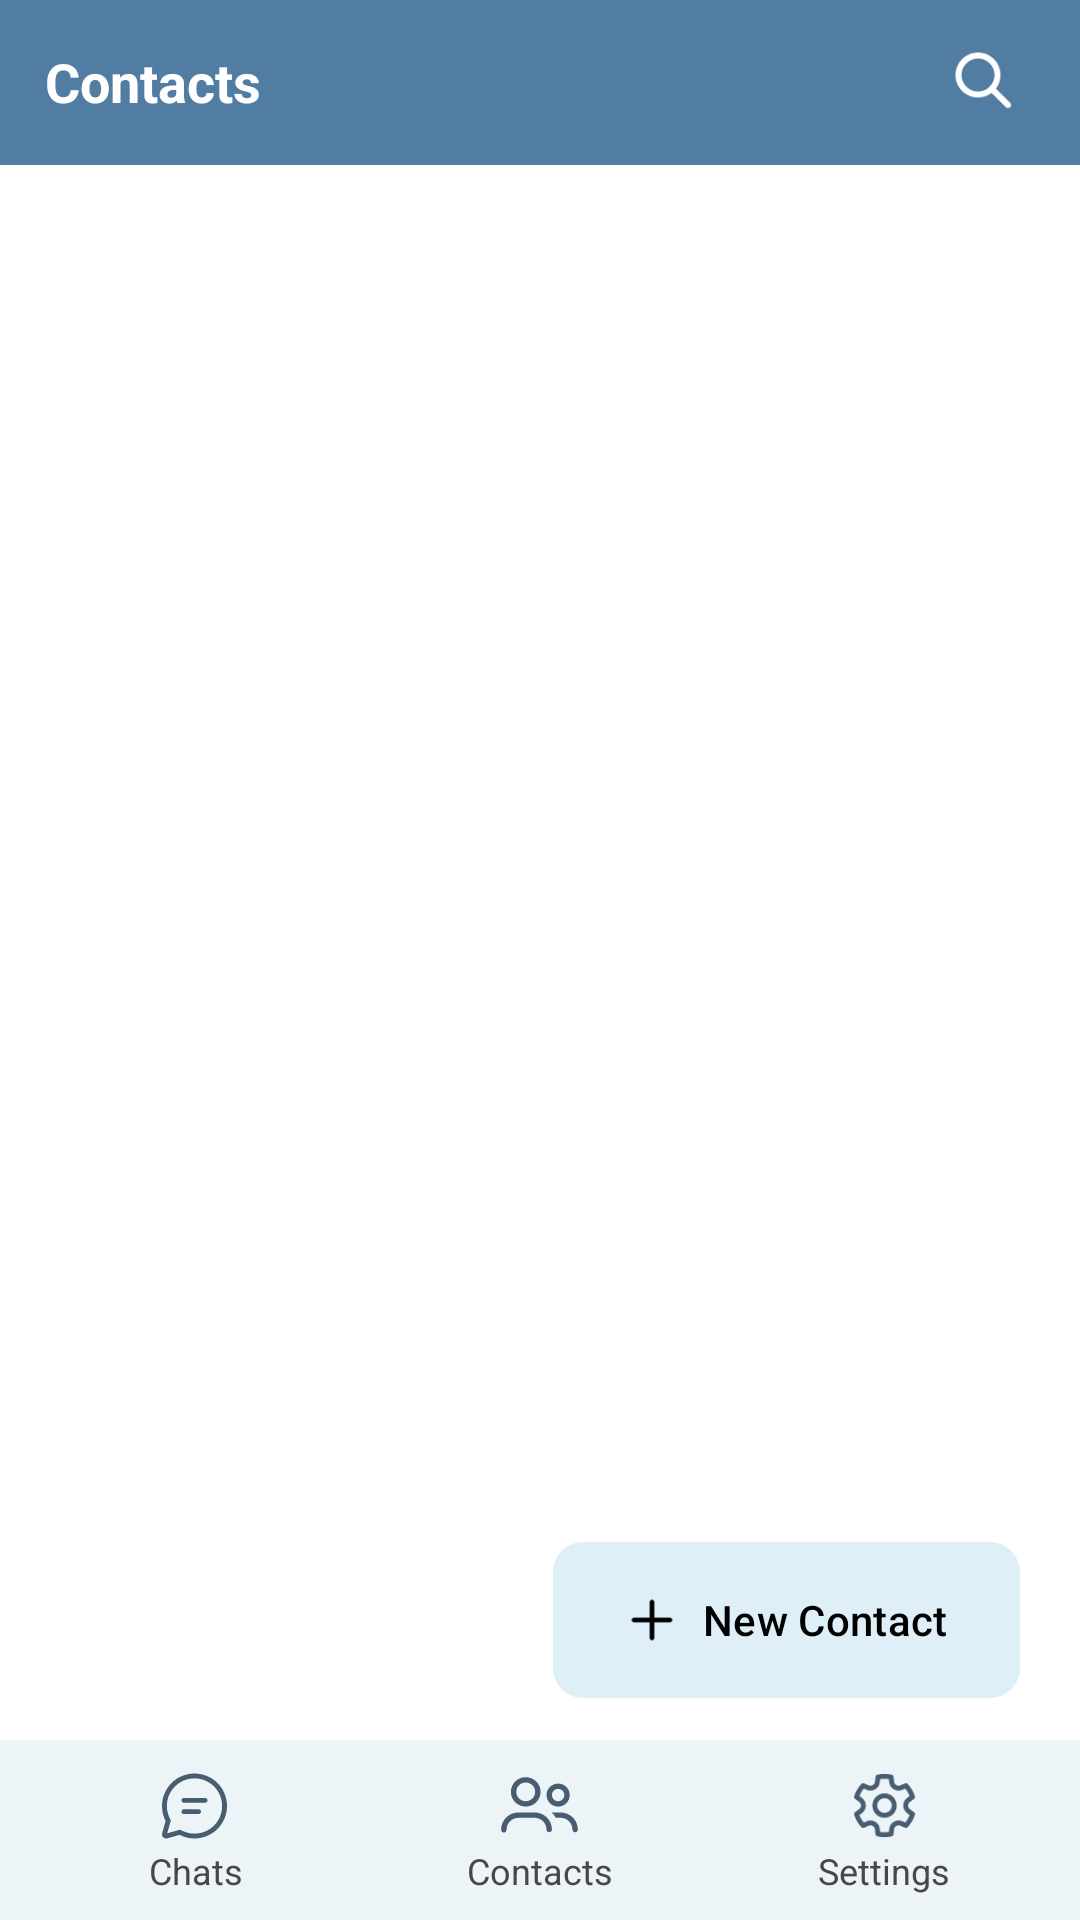

Android layout source for this screen:
<!-- AndroidManifest.xml: application theme Theme.MessageApp -->
<!-- res/layout/activity_contacts.xml -->
<?xml version="1.0" encoding="utf-8"?>
<androidx.constraintlayout.widget.ConstraintLayout xmlns:android="http://schemas.android.com/apk/res/android"
    xmlns:app="http://schemas.android.com/apk/res-auto"
    xmlns:tools="http://schemas.android.com/tools"
    android:layout_width="match_parent"
    android:layout_height="match_parent"
    android:background="#FFFFFF"
    android:backgroundTint="#FFFFFF"
    android:fitsSystemWindows="true"
    tools:context=".view.HomeActivity">


    <androidx.recyclerview.widget.RecyclerView
        android:id="@+id/conversationRecyclerView"
        android:layout_width="0dp"
        android:layout_height="0dp"
        android:background="#FFFFFF"
        android:backgroundTint="#FFFFFF"
        app:layout_constraintBottom_toTopOf="@+id/linearLayout"
        app:layout_constraintEnd_toEndOf="parent"
        app:layout_constraintStart_toStartOf="parent"
        app:layout_constraintTop_toBottomOf="@+id/constraintLayout" />

    <TextView
        android:id="@+id/noMessagesTextView"
        android:layout_width="wrap_content"
        android:layout_height="wrap_content"
        android:gravity="center"
        android:text="Bạn chưa có contacts nào"
        android:textColor="#666666"
        android:textSize="18sp"
        android:visibility="gone"
        app:layout_constraintBottom_toTopOf="@+id/conversationRecyclerView"
        app:layout_constraintEnd_toEndOf="parent"
        app:layout_constraintStart_toStartOf="parent" />

    <LinearLayout
        android:id="@+id/linearLayout"
        android:layout_width="match_parent"
        android:layout_height="60dp"
        android:background="#EDF4F7"
        android:gravity="center"
        android:orientation="horizontal"
        android:padding="8dp"
        app:layout_constraintBottom_toBottomOf="parent"
        app:layout_constraintEnd_toEndOf="parent"
        app:layout_constraintStart_toStartOf="parent">

        <LinearLayout
            android:id="@+id/btn_chat"
            android:layout_width="wrap_content"
            android:layout_height="wrap_content"
            android:layout_weight="1"
            android:clickable="true"
            android:focusable="true"
            android:gravity="center"
            android:orientation="vertical">


            <ImageView
                android:id="@+id/imageView2"
                android:layout_width="27dp"
                android:layout_height="27dp"
                android:src="@drawable/chat" />

            <TextView
                android:id="@+id/textView3"
                android:layout_width="match_parent"
                android:layout_height="wrap_content"
                android:text="Chats"
                android:textAlignment="center"
                android:textSize="12sp" />
        </LinearLayout>

        <LinearLayout
            android:layout_width="wrap_content"
            android:layout_height="wrap_content"
            android:layout_weight="1"
            android:focusable="true"
            android:gravity="center"
            android:orientation="vertical"
            android:id="@+id/btn_contacts">

            <ImageView
                android:id="@+id/imageView3"
                android:layout_width="27dp"
                android:layout_height="27dp"
                android:src="@drawable/users" />

            <TextView
                android:id="@+id/textView5"
                android:layout_width="match_parent"
                android:layout_height="wrap_content"
                android:text="Contacts"
                android:textAlignment="center"
                android:textSize="12sp" />
        </LinearLayout>

        <LinearLayout
            android:layout_width="wrap_content"
            android:layout_height="wrap_content"
            android:layout_weight="1"
            android:clickable="true"
            android:focusable="true"
            android:gravity="center"
            android:orientation="vertical"
            android:id="@+id/btn_setting">

            <ImageView
                android:id="@+id/imageView4"
                android:layout_width="27dp"
                android:layout_height="27dp"
                android:src="@drawable/settings" />

            <TextView
                android:id="@+id/textView6"
                android:layout_width="match_parent"
                android:layout_height="wrap_content"
                android:text="Settings"
                android:textAlignment="center"
                android:textSize="12sp" />
        </LinearLayout>
    </LinearLayout>

    <com.google.android.material.button.MaterialButton
        android:id="@+id/btn_add"
        android:layout_width="wrap_content"
        android:layout_height="60dp"
        android:layout_marginEnd="20dp"
        android:layout_marginBottom="70dp"
        android:text="New Contact"
        android:textColor="@android:color/black"
        app:icon="@drawable/add"
        app:iconTint="@android:color/black"
        app:iconGravity="textStart"
        app:backgroundTint="#DEEFF8"
        app:cornerRadius="10dp"
        app:layout_constraintBottom_toBottomOf="parent"
        app:layout_constraintEnd_toEndOf="parent" />

    <androidx.constraintlayout.widget.ConstraintLayout
        android:id="@+id/constraintLayout"
        android:layout_width="0dp"
        android:layout_height="55dp"
        android:background="#527DA3"
        app:layout_constraintEnd_toEndOf="parent"
        app:layout_constraintStart_toStartOf="parent"
        app:layout_constraintTop_toTopOf="parent">

        <ImageButton
            android:id="@+id/btn_search"
            android:layout_width="wrap_content"
            android:layout_height="wrap_content"
            android:layout_marginTop="15dp"
            android:layout_marginEnd="20dp"
            android:background="#00FFFFFF"
            android:src="@drawable/search"
            app:layout_constraintEnd_toEndOf="parent"
            app:layout_constraintTop_toTopOf="parent" />

        <TextView
            android:id="@+id/textView4"
            android:layout_width="wrap_content"
            android:layout_height="wrap_content"
            android:layout_marginStart="15dp"
            android:layout_marginTop="15dp"
            android:text="Contacts"
            android:textColor="#FFFFFF"
            android:textSize="18sp"
            android:textStyle="bold"
            app:layout_constraintStart_toStartOf="parent"
            app:layout_constraintTop_toTopOf="parent" />

    </androidx.constraintlayout.widget.ConstraintLayout>

</androidx.constraintlayout.widget.ConstraintLayout>
<!-- resources referenced by this layout -->
<resources>
  <!-- drawable add (drawable) -->
  <vector xmlns:android="http://schemas.android.com/apk/res/android"
      android:width="24dp"
      android:height="24dp"
      android:viewportWidth="24"
      android:viewportHeight="24">
    <path
        android:pathData="M11.883,3.007L12,3C12.513,3 12.936,3.386 12.993,3.883L13,4V11H20C20.513,11 20.935,11.386 20.993,11.883L21,12C21,12.513 20.614,12.936 20.117,12.993L20,13H13V20C13,20.513 12.614,20.935 12.117,20.993L12,21C11.487,21 11.064,20.614 11.007,20.117L11,20V13H4C3.487,13 3.064,12.614 3.007,12.117L3,12C3,11.487 3.386,11.064 3.883,11.007L4,11H11V4C11,3.487 11.386,3.064 11.883,3.007L12,3L11.883,3.007Z"
        android:fillColor="#485D70"/>
  </vector>
  <!-- drawable chat (drawable) -->
  <vector xmlns:android="http://schemas.android.com/apk/res/android"
      android:width="27dp"
      android:height="26dp"
      android:viewportWidth="27"
      android:viewportHeight="26">
    <path
        android:pathData="M13.167,2.167C19.15,2.167 24,7.017 24,13C24,18.983 19.15,23.833 13.167,23.833C11.413,23.833 9.719,23.416 8.197,22.629L4.053,23.785C3.332,23.986 2.585,23.565 2.384,22.845C2.318,22.607 2.318,22.354 2.384,22.116L3.541,17.975C2.752,16.451 2.333,14.755 2.333,13C2.333,7.017 7.183,2.167 13.167,2.167ZM13.167,3.792C8.081,3.792 3.958,7.914 3.958,13C3.958,14.592 4.362,16.124 5.121,17.482L5.284,17.774L4.078,22.091L8.397,20.886L8.689,21.049C10.047,21.806 11.576,22.208 13.167,22.208C18.252,22.208 22.375,18.086 22.375,13C22.375,7.914 18.252,3.792 13.167,3.792ZM9.646,14.083H14.519C14.968,14.083 15.331,14.447 15.331,14.896C15.331,15.307 15.026,15.647 14.629,15.701L14.519,15.708H9.646C9.197,15.708 8.833,15.345 8.833,14.896C8.833,14.484 9.139,14.145 9.535,14.091L9.646,14.083H14.519H9.646ZM9.646,10.292H16.692C17.141,10.292 17.505,10.656 17.505,11.104C17.505,11.516 17.199,11.856 16.802,11.909L16.692,11.917H9.646C9.197,11.917 8.833,11.553 8.833,11.104C8.833,10.693 9.139,10.353 9.535,10.299L9.646,10.292H16.692H9.646Z"
        android:fillColor="#485D70"/>
  </vector>
  <!-- drawable search (drawable) -->
  <vector xmlns:android="http://schemas.android.com/apk/res/android"
      android:width="24dp"
      android:height="24dp"
      android:viewportWidth="24"
      android:viewportHeight="24">
    <path
        android:pathData="M10,2.5C14.142,2.5 17.5,5.858 17.5,10C17.5,11.71 16.928,13.287 15.964,14.548L20.707,19.293C21.098,19.683 21.098,20.317 20.707,20.707C20.347,21.068 19.779,21.095 19.387,20.79L19.293,20.707L14.548,15.964C13.287,16.928 11.71,17.5 10,17.5C5.858,17.5 2.5,14.142 2.5,10C2.5,5.858 5.858,2.5 10,2.5ZM10,4.5C6.962,4.5 4.5,6.962 4.5,10C4.5,13.038 6.962,15.5 10,15.5C13.038,15.5 15.5,13.038 15.5,10C15.5,6.962 13.038,4.5 10,4.5Z"
        android:fillColor="#ffffff"/>
  </vector>
  <style name="Theme.MessageApp" parent="Base.Theme.MessageApp" />
  <style name="Base.Theme.MessageApp" parent="Theme.Material3.DayNight.NoActionBar">
          <item name="colorPrimary">#527DA3</item>
          <item name="colorSecondary">#527DA3</item>
          <item name="android:windowBackground">#527DA3</item>
  
      </style>
</resources>
